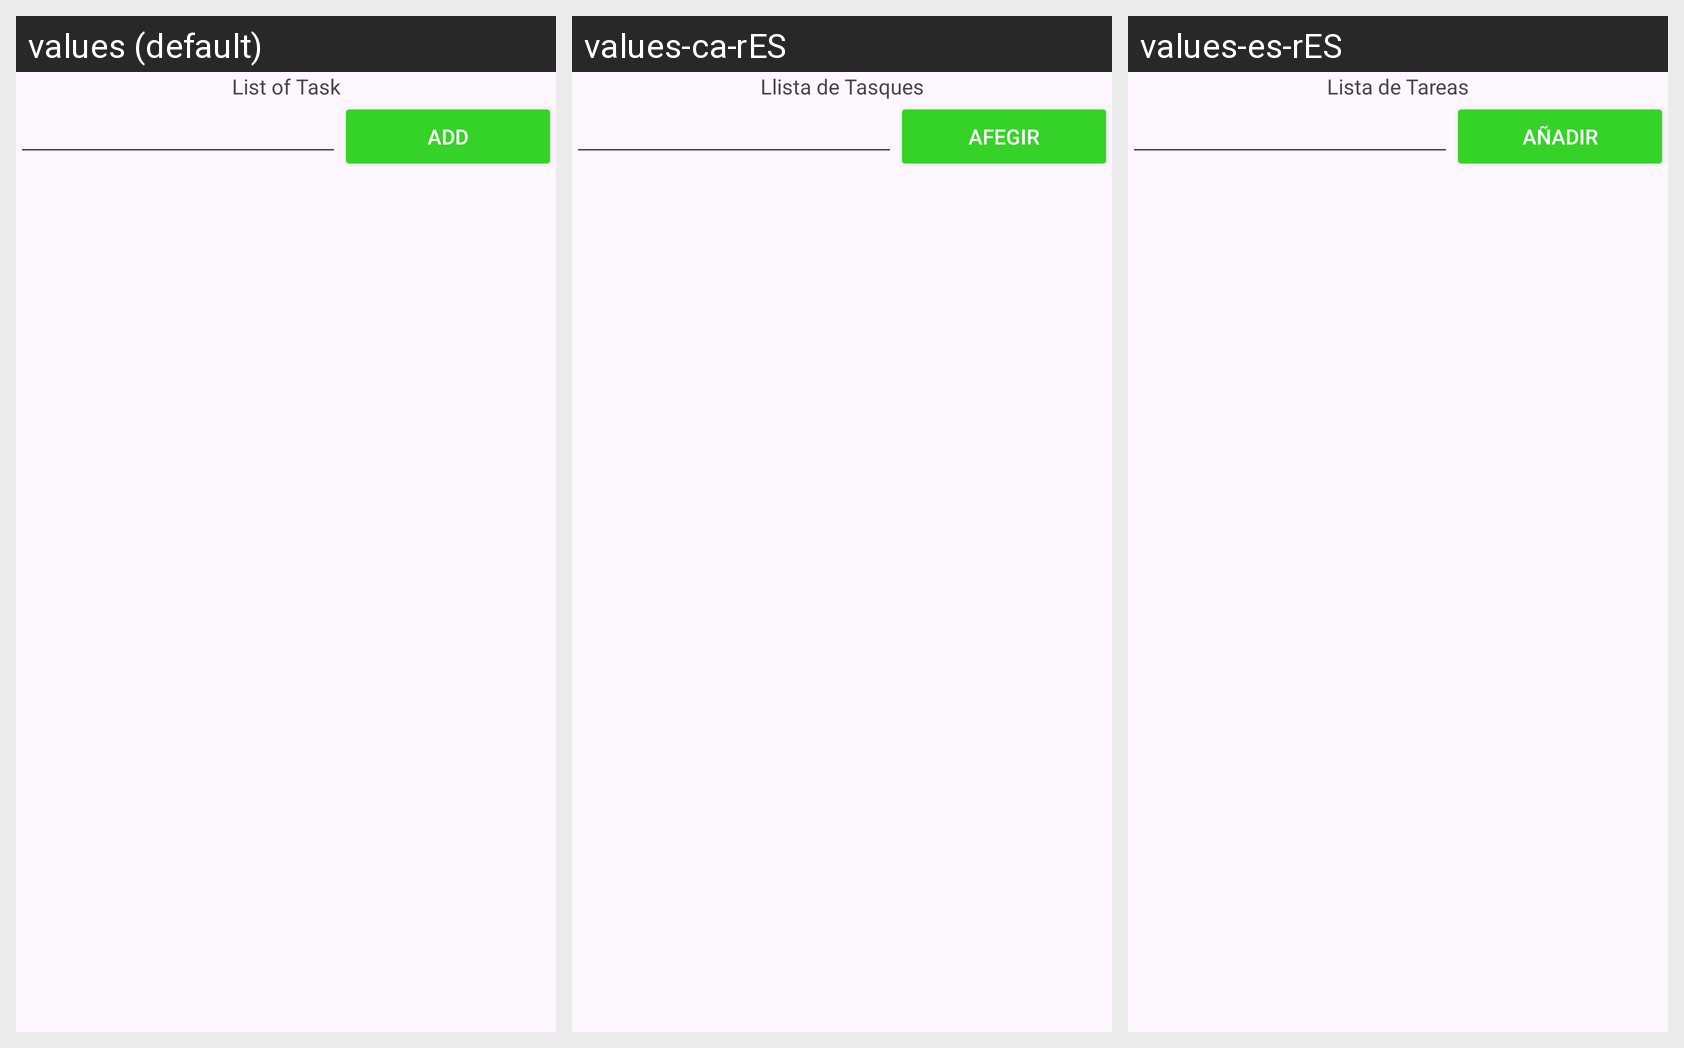

This grid shows one Android layout under several languages. Give, for every string resource on the screen, its name, the default text and each shown locale's text.
Android screen res/layout/activity_main.xml rendered under 3 locales, left to right: values (default), values-ca-rES, values-es-rES. Device: Nexus 5 (rendered at 1080×1920; each locale shown at half size, 540×960, under a caption strip naming it); theme Theme.TodoListPrueba.
Strings drawn on this screen, with the default value and each locale's value (text and hints the layout hard-codes appear in the picture but are not listed):

title
  values: List of Task
  values-ca-rES: Llista de Tasques
  values-es-rES: Lista de Tareas

addMain
  values: Add
  values-ca-rES: Afegir
  values-es-rES: Añadir
